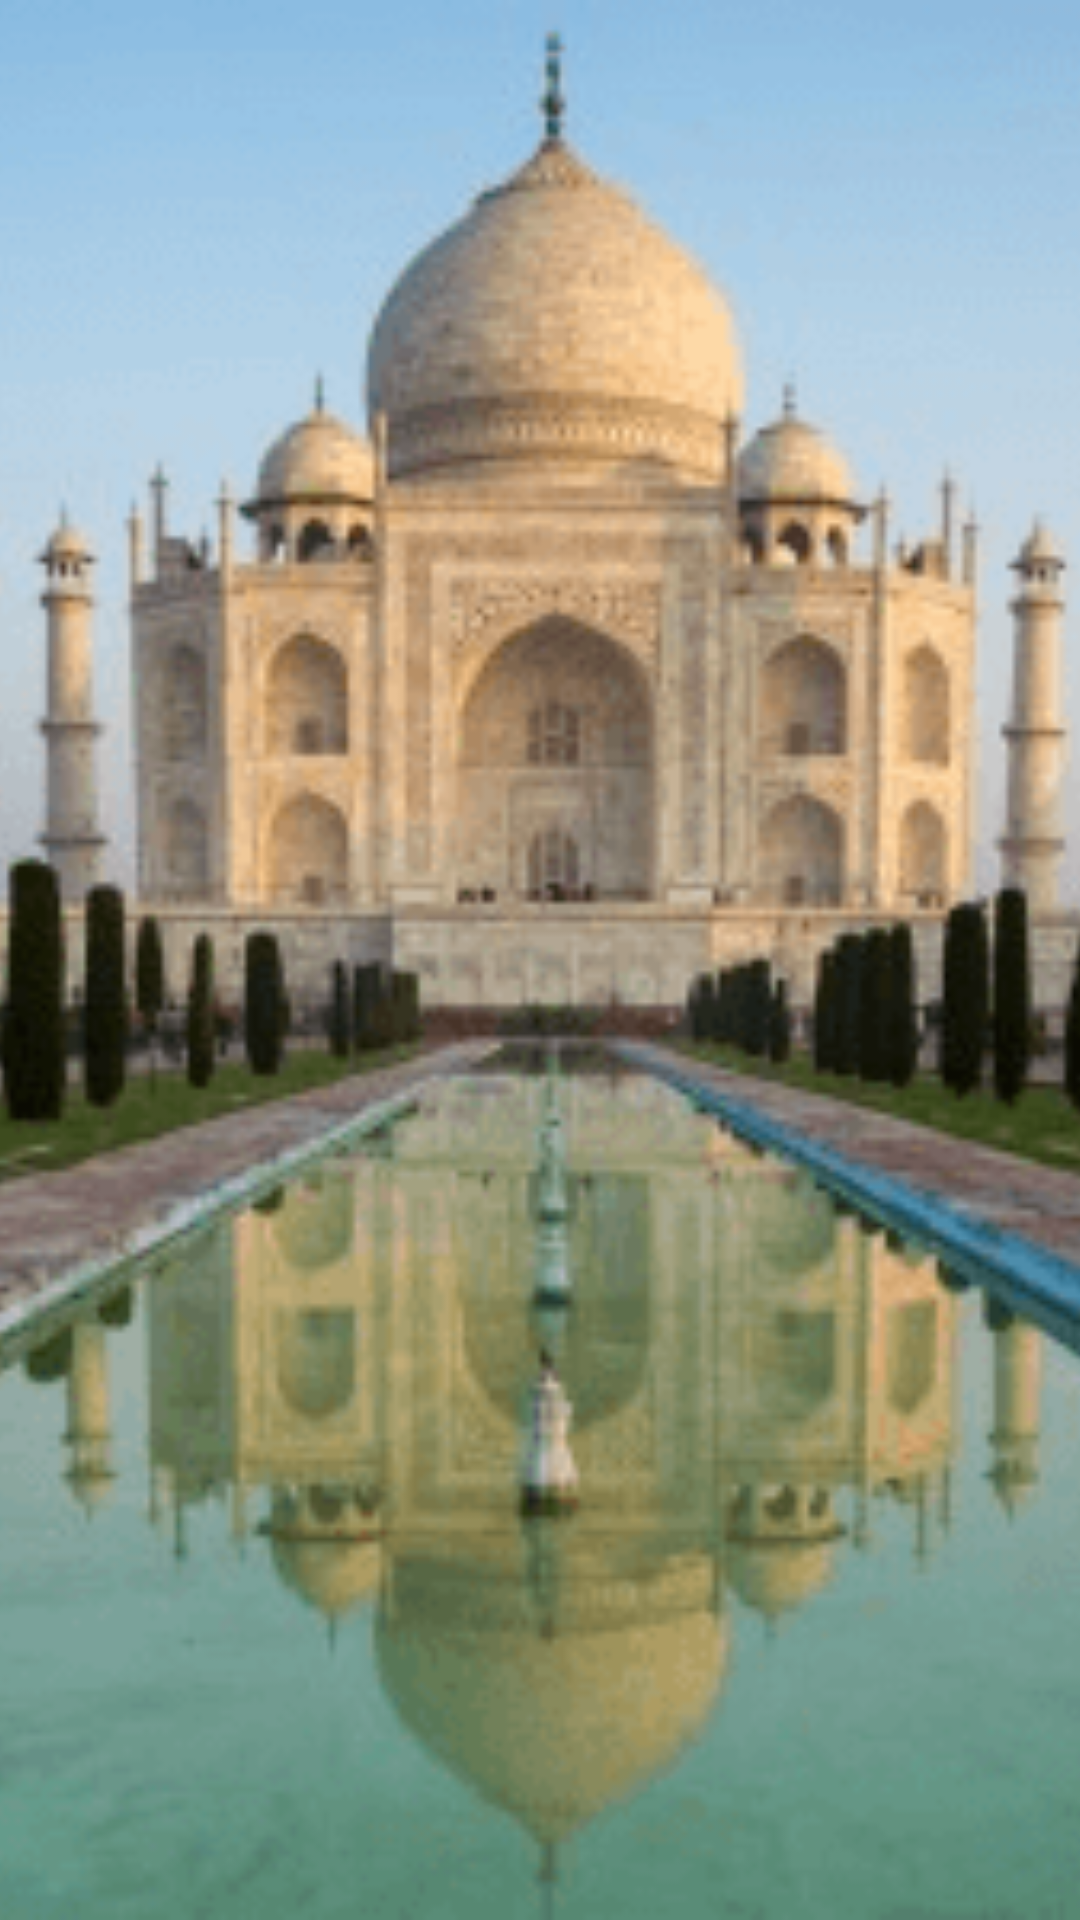

The Android layout XML behind this screen, and the referenced resources:
<!-- AndroidManifest.xml: application theme AppTheme -->
<!-- res/layout/slide.xml -->
<FrameLayout xmlns:android="http://schemas.android.com/apk/res/android"
    xmlns:tools="http://schemas.android.com/tools"
    android:layout_width="match_parent"
    android:layout_height="match_parent">

    <ImageView
        android:id="@+id/image"
        android:layout_width="match_parent"
        android:layout_height="match_parent"
        android:adjustViewBounds="true"
        android:scaleType="centerCrop"
        android:src="@drawable/taj_mahal"
        tools:ignore="ContentDescription" />
</FrameLayout>
<!-- resources referenced by this layout -->
<resources>
  <!-- drawable taj_mahal: png bitmap (drawable, 47910 bytes) -->
  <style name="AppTheme" parent="Theme.AppCompat.Light.DarkActionBar">
          
          <item name="colorPrimary">@color/colorPrimary</item>
          <item name="colorPrimaryDark">@color/colorPrimaryDark</item>
          <item name="colorAccent">@color/colorAccent</item>
      </style>
  <color name="colorPrimary">#3F51B5</color>
  <color name="colorPrimaryDark">#303F9F</color>
  <color name="colorAccent">#FF4081</color>
</resources>
